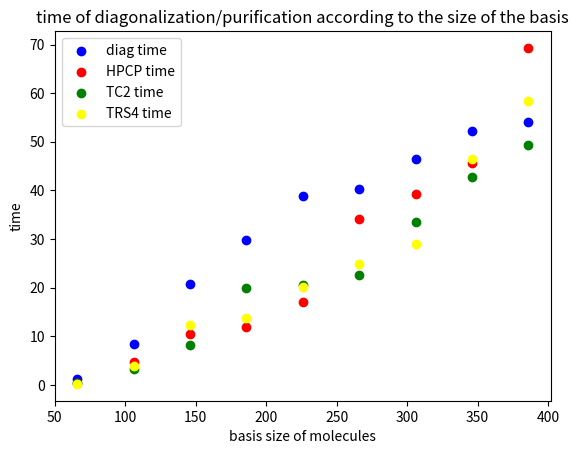

The script that saved this image:
import matplotlib.pyplot as plt

# Data from benchmark.py
x = [66, 106, 146, 186, 226, 266, 306, 346, 386]
y1 = [1.182673, 8.427423, 20.838155, 29.837385, 38.893159, 40.240555, 46.508006, 52.198892, 54.142618] # diag time
y2 = [0.454161, 4.781357, 10.551366, 11.909735, 17.000203, 34.111541, 39.305087, 45.733083, 69.308079] # HPCP purif time
y3 = [0.369637, 3.334863, 8.208294, 19.910882, 20.604009, 22.666646, 33.471929, 42.849892, 49.393655] # TC2 purif time
y4 = [0.191152, 3.793516, 12.244729, 13.669052, 20.132319, 24.809736, 29.008021, 46.385996, 58.311562] # TRS4 purif time

# Create the plot
plt.scatter(x, y1, label='diag time', color='b')
plt.scatter(x, y2, label='HPCP time', color='r')
plt.scatter(x, y3, label='TC2 time', color='g')
plt.scatter(x, y4, label='TRS4 time', color='yellow')

plt.xlabel('basis size of molecules')
plt.ylabel('time')
plt.title('time of diagonalization/purification according to the size of the basis')
plt.legend()
plt.show()
